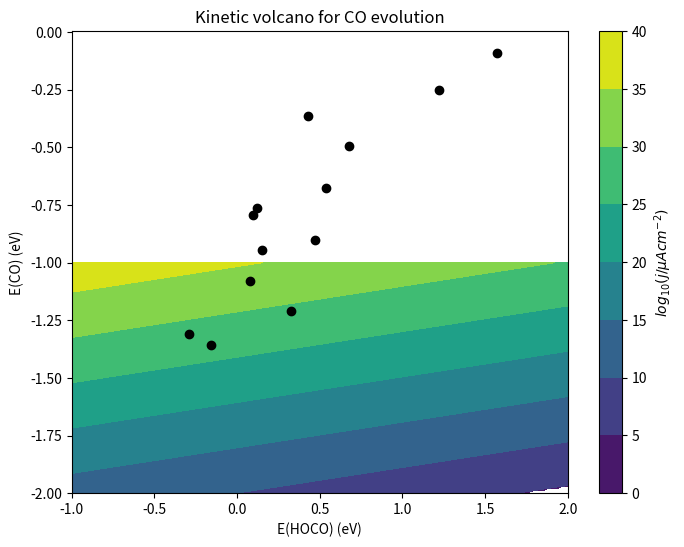

This chart was generated by the following Python code:
# -*- coding: utf-8 -*-
"""
Created on Thu Jul 29 17:08:11 2021

[redacted]
"""

import numpy as np

_kB = 8.617e-5 # Boltzmann constant in eV/K
_h = 4.136e-15  # Planck constant in eV*s
_Sg = 0.002 # eV/K
# EH2O = -2.51 # eV

E_CO2g = -18.459 # eV
E_H2g = -7.158 # eV
E_H2Og = -12.833 # eV
E_COg = -12.118 # eV

def scaling(EHOCO, ECO, T):
    """ Calculate forward rate constants and equilibrium constants 
    as function of the EO descriptor and temperature T.
    """
    beta = 1. / ( _kB * T )
    # nu_0 = (_kB * T) / _h
    # Ea1 = 0
    # Ea2 = 0
    # Ea3 = 0
    A_prime = 3.6 * 10**4
    b = 0.5
    
    # scaling relations
    # ECO = 0.67 * EHOCO - 1.06 #island
    # EH  = 0.25 * EO + 0.07
    # EOH = 0.45 * EO - 1.22
    
    # reaction energies
    DE1 = EHOCO
    DE2 = ECO - EHOCO - E_CO2g - E_H2g + E_H2Og + E_COg
    DE3 = -ECO

    # Reaction free energies
    DG1 = DE1 + T * _Sg
    DG2 = DE2 - T * _Sg
    DG3 = DE3 + T * _Sg

    # Equilibrium constants
    K1 = np.exp( - beta * DG1 )
    K2 = np.exp( - beta * DG2 )
    K3 = np.exp( - beta * DG3 )

    # activation barriers from scaling
    # Ea1 = max(DE1, 0)
    # Ea2 = max(0.81 * DE2 + 1.95, DE2, 0)
    # Ea3 = max(0.22 * DE3 + 1.11, DE3, 0)
    # Ea4 = max(DE4, 0)
    #print(EO, Ea1, Ea2, Ea3, Ea4)
    # k1 = nu_0 * np.exp( - _Sg / _kB ) * np.exp(- beta * Ea1) # rate with entropy loss
    # k2 = nu_0 * np.exp( - _Sg / _kB ) * np.exp(- beta * Ea2)
    k1 = A_prime  * np.exp(- beta * b * DG1) # rate with entropy loss
    k2 = A_prime  * np.exp(- beta * b * DG2)
    # k3 = A_prime  * np.exp(- beta * b * DG3)
    k3 = 10**13 * np.exp(- beta * ECO)

    return np.array([k1, k2, k3]), np.array([K1, K2, K3])

def r1_rds(EHOCO, ECO, T, **ps):
    pCO = ps.get('CO', 0.055)
    pCO2 = ps.get('CO2', 1.)
    ks, Ks = scaling(EHOCO, ECO, T)
    r1 = ks[0] * 7/9 * pCO2 - ks[0]/Ks[0] * 1/9
    return r1

def r2_rds(EHOCO, ECO, T, **ps):
    pCO = ps.get('CO', 0.055)
    pCO2 = ps.get('CO2', 1.)
    ks, Ks = scaling(EHOCO, ECO, T)
    r2 = ks[1] * 1/9 - ks[1]/Ks[1] * 1/9
    return r2

def r3_rds(EHOCO, ECO, T, **ps):
    pCO = ps.get('CO', 1)
    pCO2 = ps.get('CO2', 1.)
    ks, Ks = scaling(EHOCO, ECO, T)
    r3 = ks[2] * 1/9 - ks[2]/Ks[2] * 7/9 * pCO
    return r3

EHOCO_d = {
    "Pd": 0.42967678,
    # "Sc": -0.08249209,
    "Ti": 0.09677125,
    "V": 0.08057561,
    "Mn": -0.28851255,
    "Fe": -0.15955723,
    "Co": 0.47024493,
    "Ni": 0.67499474,
    "Cu": 1.22119557,
    # "Zn": 0.54101516,
    # "Y": -2.76843569,
    # "Zr": -1.44950915,
    "Nb": 0.14885378,
    "Mo": 0.12097152,
    "Ru": 0.32770351,
    "Rh": 0.53514527,
    "Ag": 1.57118722
}

ECO_d = {
    "Pd": -0.36259556,
    # "Sc": -0.53887365,
    "Ti": -0.7954072,
    "V": -1.07970746,
    "Mn": -1.31038448,
    "Fe": -1.3575169,
    "Co": -0.90030351,
    "Ni": -0.49399452,
    "Cu": -0.25260203,
    # "Zn": -0.11389156,
    # "Y": -2.81622299,
    # "Zr": -0.10195565,
    "Nb": -0.94465297,
    "Mo": -0.76108613,
    "Ru": -1.20819791,
    "Rh": -0.6742065,
    "Ag": -0.09120301
}

if __name__ == '__main__':
    T = 297.15
    N = 100
    EHOCOs = np.linspace(-1, 2, N)
    ECOs = np.linspace(-2, -1, N)
    # data from scaling
    r1s = np.empty((N,N))
    r2s = np.empty((N,N))
    r3s = np.empty((N,N))
    rmin = np.empty((N,N))
    for i, EHOCO in enumerate(EHOCOs):
        for j, ECO in enumerate(ECOs):
            r1s[i][j] = r1_rds(EHOCO, ECO, T)     # (1) happens once for every H2O formed
            r2s[i][j] = r2_rds(EHOCO, ECO, T) # (2) happens once for every 2 H2O formed
            r3s[i][j] = r3_rds(EHOCO, ECO, T)     # (3) happens once for every H2O formed
            rmin[i][j] = min(r1s[i][j], r2s[i][j], r3s[i][j])
    # print(r1s)
    # data for the elements
    metals = EHOCO_d.keys()
    rN_m = np.empty(len(metals))
    EHOCO_m = np.empty(len(metals))
    # for i,metal in enumerate(metals):
    #     EHOCO_m[i] = EHOCO_d[metal]
    #     print(rN_m)
    #     rN_m[i] = min(r1_rds(EHOCO_d[metal], ECO_d[metal], T), r2_rds(EHOCO_d[metal], ECO_d[metal], T), r3_rds(EHOCO_d[metal], ECO_d[metal], T))
    # plots
    import matplotlib.pyplot as plt
    fig = plt.figure(figsize=(8, 6), dpi = 300)
    ax = fig.add_subplot(111)
    # X, Y = np.meshgrid(EHOCOs, ECOs)
    print(r3s)
    # cp = ax.contourf(X, Y, np.log10(22.2 * (r1_rds(X, Y, T) + r2_rds(X, Y, T) + r3_rds(X, Y, T))))
    cp = ax.contourf(EHOCOs, ECOs,  np.log10(22.2 * r2s))
    # cp = ax.contourf(EHOCOs, ECOs, rmin)
    bar = fig.colorbar(cp) # Add a colorbar to a plot
    ax.set_title('Kinetic volcano for CO evolution')
    ax.set_xlabel('E(HOCO) (eV)')
    ax.set_ylabel('E(CO) (eV)')
    bar.set_label('$log_{10}(j/{\mu}Acm^{-2})$')
    for i,metal in enumerate(metals):
        plt.plot(EHOCO_d[metal], ECO_d[metal], 'o', color='black')  
    plt.show()
    
    # plt.figure(figsize=(8, 6), dpi = 100)
    # plt.semilogy(EHOCOs, r1s, '--k', label='(1) RDS')
    # plt.semilogy(EHOCOs, r2s, '--g', label='(2) RDS')
    # plt.xlabel(r'$\Delta E_{\mathrm{HOCO*}}$ (eV)')
    # plt.ylabel('T.O.F. (s$^{-1}$)')
    # plt.ylim([0.1, np.exp(40)])
    # plt.legend(loc=2)
    # plt.savefig('H2ox_sabatier.png')
    # if 1:  # Plot volcano?
    #     plt.semilogy(EHOCOs, r3s, '--r', label='(3) RDS')
    #     plt.semilogy(EHOCOs, rmin,'-b', label='min(rate)')
    #     print(EHOCO_m, rN_m)
    #     for EHOCO, rN, metal in zip(EHOCO_m, rN_m, metals):
    #         plt.plot(EHOCO, rN, 'ok')
    #         # plt.text(EHOCO, rN, metal)
    #     plt.legend(loc=2)
    #     plt.savefig('H2ox_sabatier_metals.png')
    # plt.show()